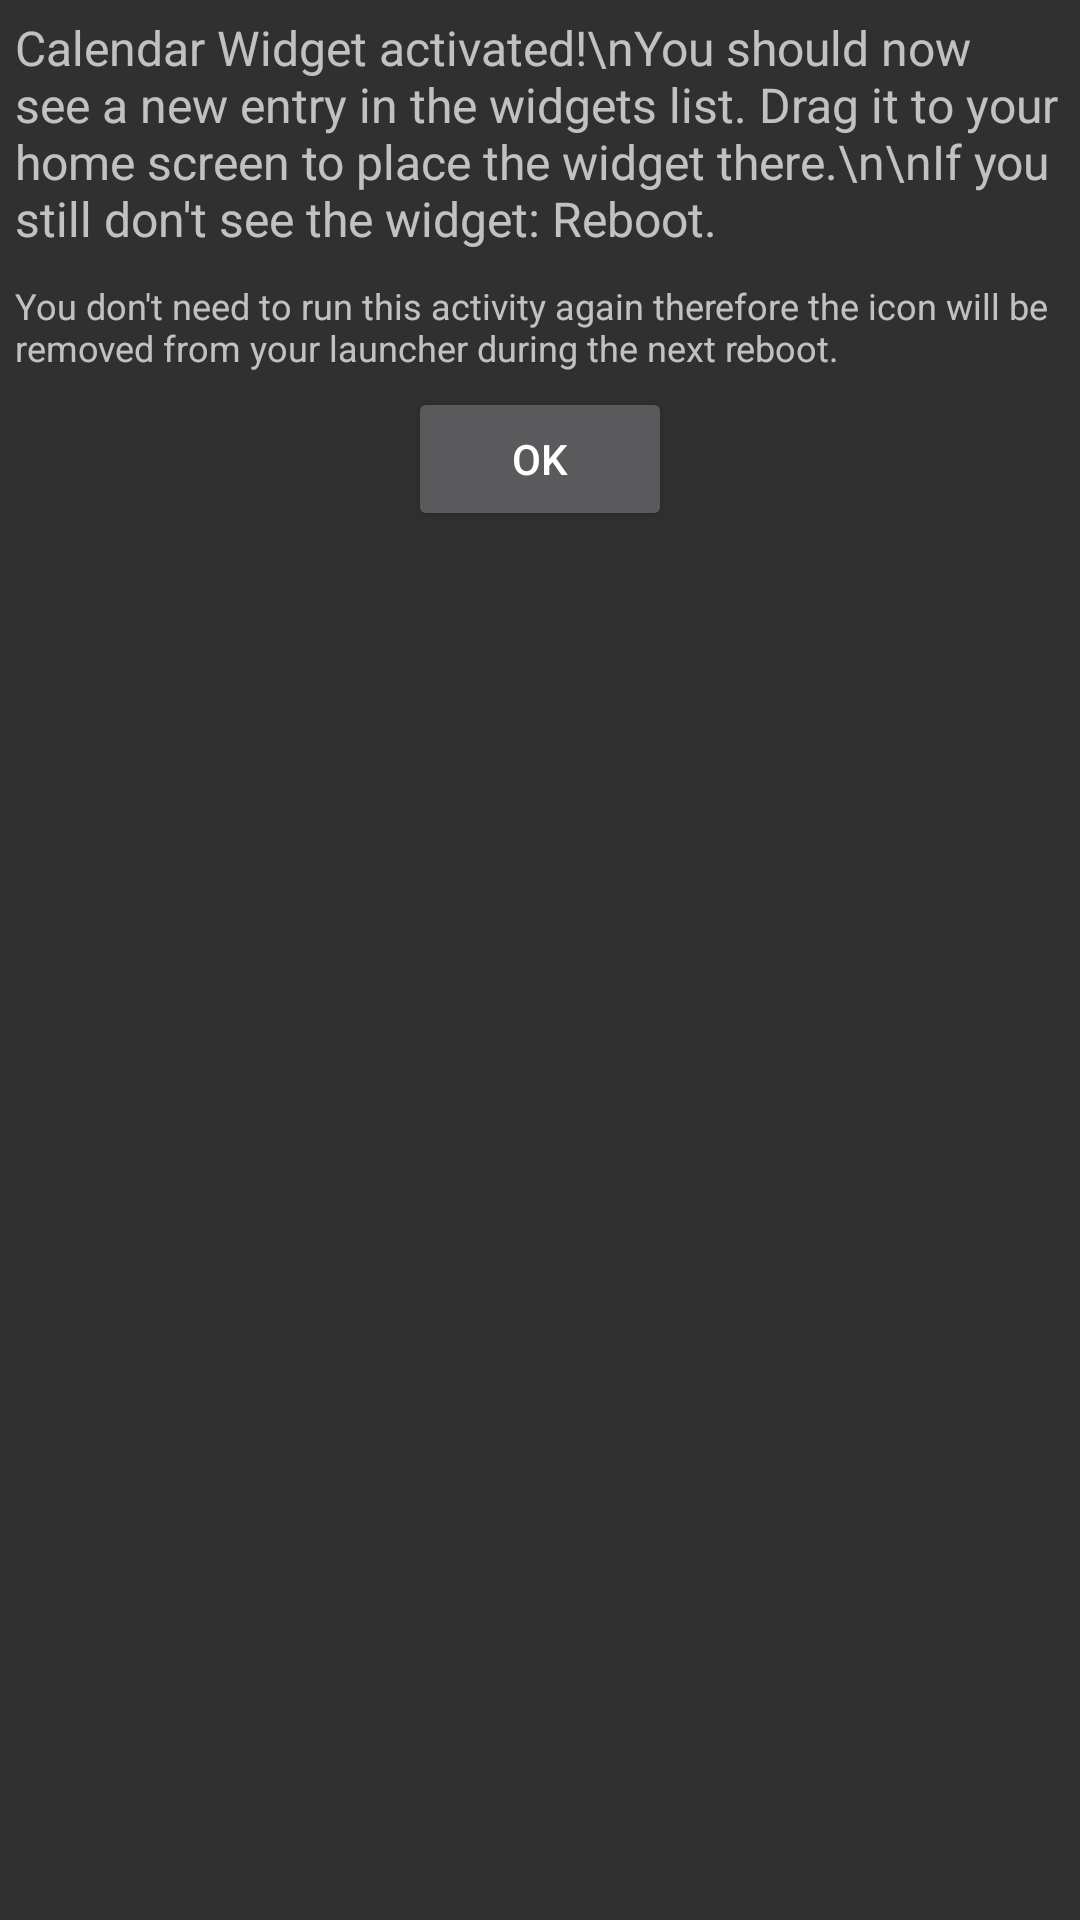

Write the Android layout XML for this screen, with the resource values it uses.
<!-- AndroidManifest.xml: application theme AppTheme -->
<!-- res/layout/dummy.xml -->
<?xml version="1.0" encoding="utf-8"?>
<LinearLayout xmlns:android="http://schemas.android.com/apk/res/android"
              android:layout_width="match_parent"
              android:layout_height="match_parent"
              android:orientation="vertical">

    <TextView
        android:layout_width="wrap_content"
        android:layout_height="wrap_content"
        android:padding="5dp"
        android:text="Calendar Widget activated!\nYou should now see a new entry in the widgets list. Drag it to your home screen to place the widget there.\n\nIf you still don&apos;t see the widget: Reboot."
        android:textSize="16sp"/>

    <TextView
        android:layout_width="wrap_content"
        android:layout_height="wrap_content"
        android:padding="5dp"
        android:text="You don&apos;t need to run this activity again therefore the icon will be removed from your launcher during the next reboot."
        android:textSize="12sp"/>

    <Button
        android:id="@+id/button1"
        android:layout_width="wrap_content"
        android:layout_height="wrap_content"
        android:layout_gravity="center"
        android:text="@android:string/ok"/>

</LinearLayout>
<!-- resources referenced by this layout -->
<resources>
  <style name="AppTheme" parent="android:Theme.Material.Light.NoActionBar" />
</resources>
